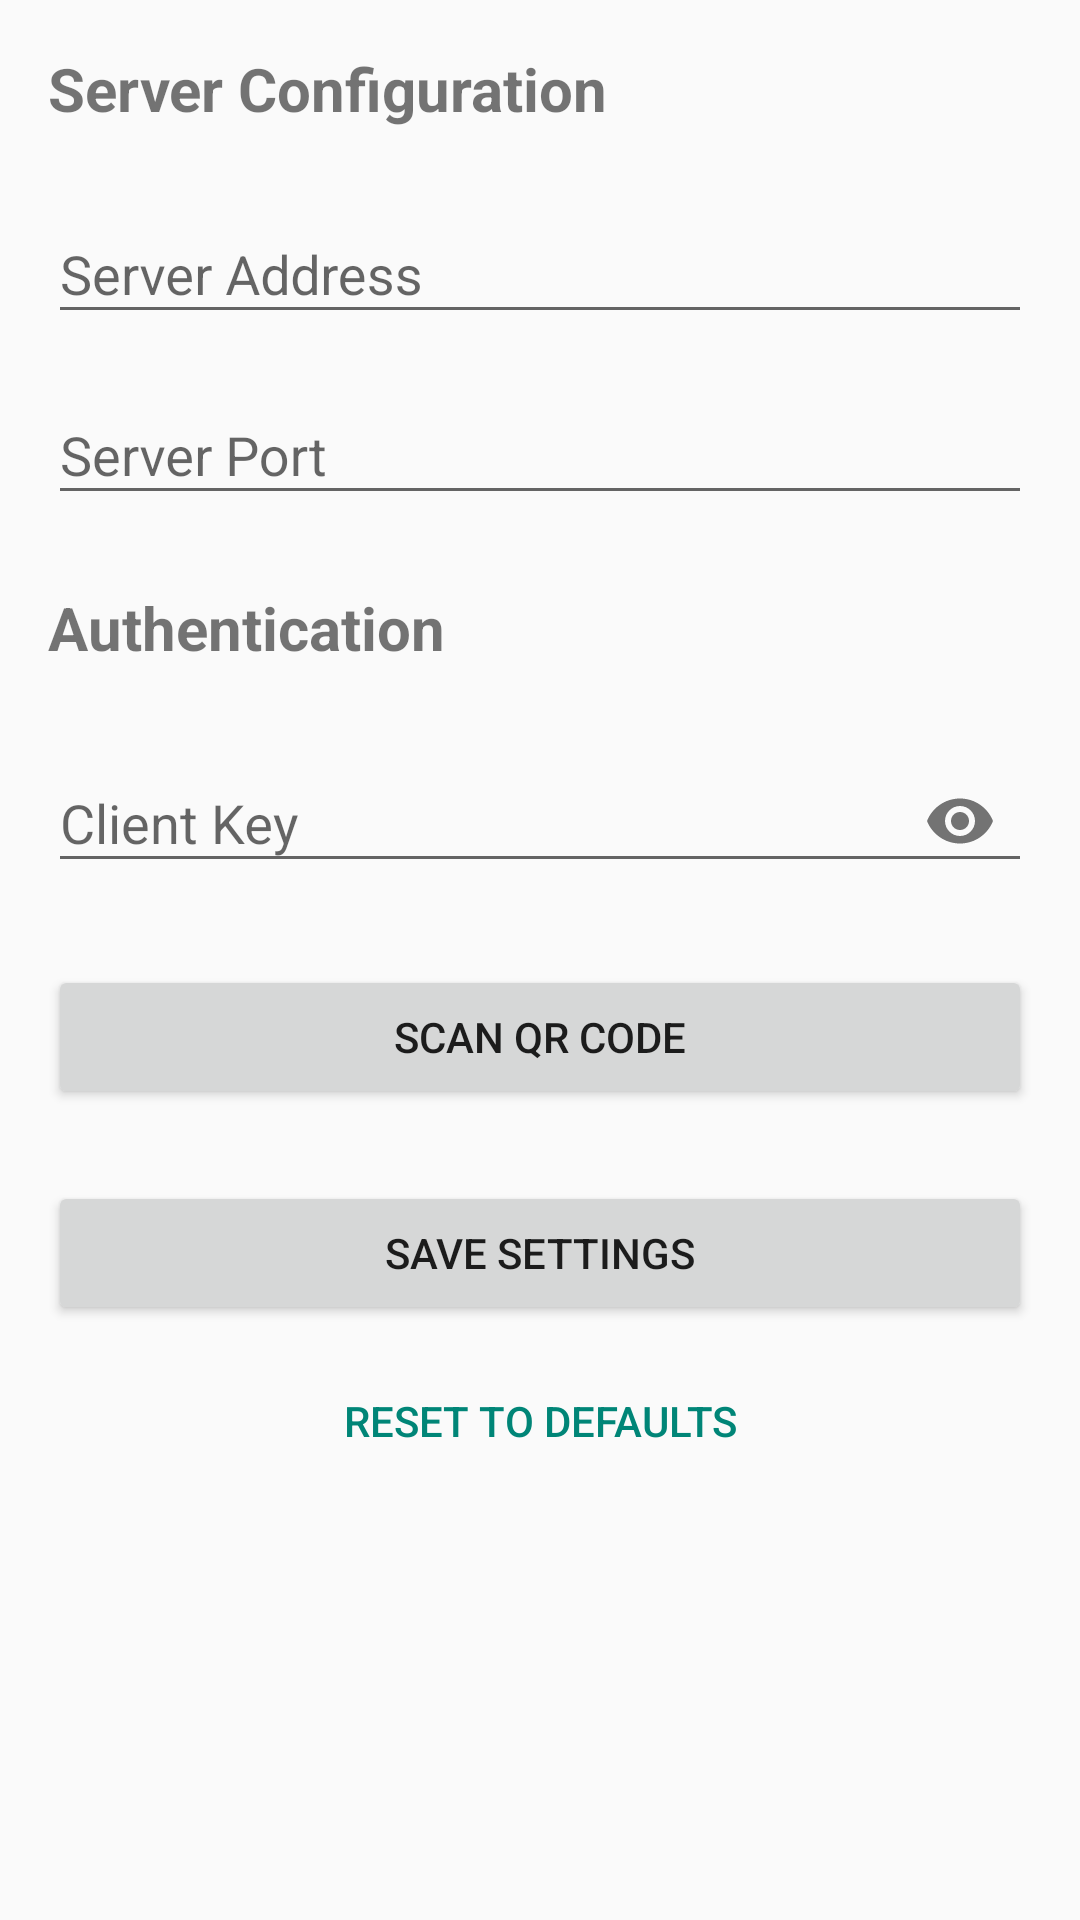

Layout XML and referenced resources for this Android screen:
<!-- AndroidManifest.xml: application theme Theme.AppCompat.DayNight.DarkActionBar -->
<!-- res/layout/activity_settings.xml -->
<?xml version="1.0" encoding="utf-8"?>
<ScrollView xmlns:android="http://schemas.android.com/apk/res/android"
    xmlns:app="http://schemas.android.com/apk/res-auto"
    android:layout_width="match_parent"
    android:layout_height="match_parent">

    <LinearLayout
        android:layout_width="match_parent"
        android:layout_height="wrap_content"
        android:orientation="vertical"
        android:padding="16dp">

        <TextView
            android:layout_width="match_parent"
            android:layout_height="wrap_content"
            android:text="Server Configuration"
            android:textSize="20sp"
            android:textStyle="bold"
            android:layout_marginBottom="16dp" />

        <com.google.android.material.textfield.TextInputLayout
            android:layout_width="match_parent"
            android:layout_height="wrap_content"
            android:layout_marginBottom="8dp"
            android:hint="Server Address">

            <com.google.android.material.textfield.TextInputEditText
                android:id="@+id/serverAddressInput"
                android:layout_width="match_parent"
                android:layout_height="wrap_content"
                android:inputType="text" />
        </com.google.android.material.textfield.TextInputLayout>

        <com.google.android.material.textfield.TextInputLayout
            android:layout_width="match_parent"
            android:layout_height="wrap_content"
            android:layout_marginBottom="8dp"
            android:hint="Server Port">

            <com.google.android.material.textfield.TextInputEditText
                android:id="@+id/serverPortInput"
                android:layout_width="match_parent"
                android:layout_height="wrap_content"
                android:inputType="number" />
        </com.google.android.material.textfield.TextInputLayout>

        <TextView
            android:layout_width="match_parent"
            android:layout_height="wrap_content"
            android:text="Authentication"
            android:textSize="20sp"
            android:textStyle="bold"
            android:layout_marginTop="16dp"
            android:layout_marginBottom="16dp" />

        <com.google.android.material.textfield.TextInputLayout
            android:layout_width="match_parent"
            android:layout_height="wrap_content"
            android:layout_marginBottom="8dp"
            android:hint="Client Key"
            app:endIconMode="password_toggle">

            <com.google.android.material.textfield.TextInputEditText
                android:id="@+id/clientKeyInput"
                android:layout_width="match_parent"
                android:layout_height="wrap_content"
                android:inputType="textPassword" />
        </com.google.android.material.textfield.TextInputLayout>

        
        <Button
            android:id="@+id/scanQrButton"
            style="?attr/materialButtonOutlinedStyle"
            android:layout_width="match_parent"
            android:layout_height="wrap_content"
            android:layout_marginTop="16dp"
            android:layout_marginBottom="8dp"
            android:text="@string/scan_qr_code_button"
            android:drawableLeft="@drawable/ic_qr_scan"
            android:drawablePadding="8dp" />

        <Button
            android:id="@+id/saveSettingsButton"
            android:layout_width="match_parent"
            android:layout_height="wrap_content"
            android:text="Save Settings"
            android:layout_marginTop="16dp" />

        <Button
            android:id="@+id/resetSettingsButton"
            android:layout_width="match_parent"
            android:layout_height="wrap_content"
            android:text="Reset to Defaults"
            android:layout_marginTop="8dp" 
            style="@style/Widget.AppCompat.Button.Borderless.Colored" />

    </LinearLayout>
</ScrollView>
<!-- resources referenced by this layout -->
<resources>
  <string name="scan_qr_code_button">Scan QR Code</string>
</resources>
